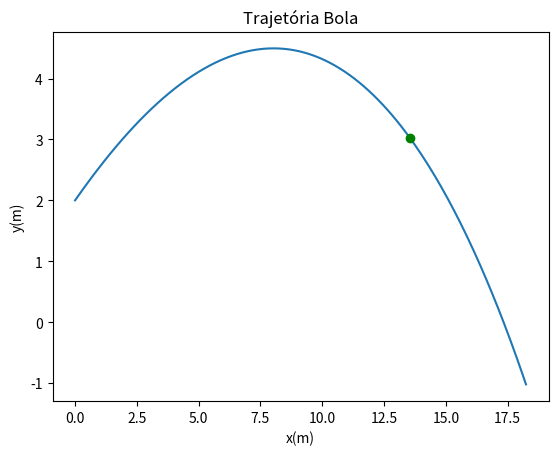

Source code (Python):
import numpy as np
import matplotlib.pyplot as plt
import math


vt = 20

g = 9.80
dt = 0.01  #Quanto menor for dt, mais precisos vão ser os resultados. Os resultados apresentados serão todos com dt=0.01
tf = 1.8
ti = 0
D = g/vt**2


n = int((tf-ti)/dt + 0.1)

y = np.zeros(n+1)
y[0] = 2

x = np.zeros(n+1)
x[0] = 0

vx = np.zeros(n+1)
vx[0] = math.cos(math.pi/6) * 15

vy = np.zeros(n+1)
vy[0] = math.sin(math.pi/6) * 15

t = np.zeros(n+1)
t[0] = 0

ay = np.zeros(n+1)
ax = np.zeros(n+1)

subir = True
valor_encontrado = False


for i in range(n):
    t[i+1] = t[i] + dt
    vv = np.sqrt(vx[i]**2 +vy[i]**2)

    ay[i] = -g-D*vv*vy[i]
    ax[i] = -D*vv*vx[i]

    y[i+1] = y[i] + vy[i]*dt
    vy[i+1] = vy[i] + ay[i]*dt

    x[i+1] = x[i] + vx[i]*dt
    vx[i+1] = vx[i] + ax[i]*dt

    if vy[i] < 0 and subir and not valor_encontrado:
        subir = False
    

    if y[i] < 3 and not subir and not valor_encontrado:
        d = x[i-1] #Distância percorrida
        h = y[i-1]  #Altura
        print(y[i-1])
        print(f"Distância: ", x[i-1]) #13.56m
        print(f"Momento: ", t[i-1]) #1.25s
        subir = True
        valor_encontrado = True


plt.figure(3)
plt.title("Trajetória Bola")
plt.xlabel("x(m)")
plt.ylabel("y(m)")
plt.plot(x, y)
plt.plot(d, h, "go") #Ponto onde a bola está a descer e passa pelo cesto
plt.show()


    
    


